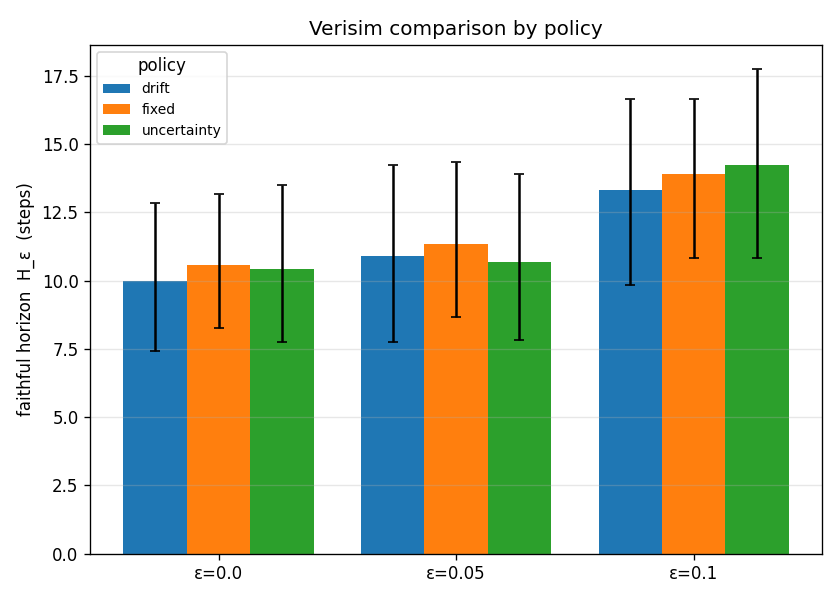

The data file committed next to this chart (first rows):
label, epsilon, mean_h, ci_low, ci_high, mean_calls, n
drift, 0.0, 10.0, 7.417, 12.83, 9.0, 12
drift, 0.05, 10.92, 7.75, 14.25, 9.0, 12
drift, 0.1, 13.33, 9.833, 16.67, 9.0, 12
fixed, 0.0, 10.58, 8.25, 13.17, 9.0, 12
fixed, 0.05, 11.33, 8.667, 14.33, 9.0, 12
fixed, 0.1, 13.92, 10.83, 16.67, 9.0, 12
uncertainty, 0.0, 10.42, 7.75, 13.5, 9.0, 12
uncertainty, 0.05, 10.67, 7.833, 13.92, 9.0, 12
uncertainty, 0.1, 14.25, 10.83, 17.75, 9.0, 12
